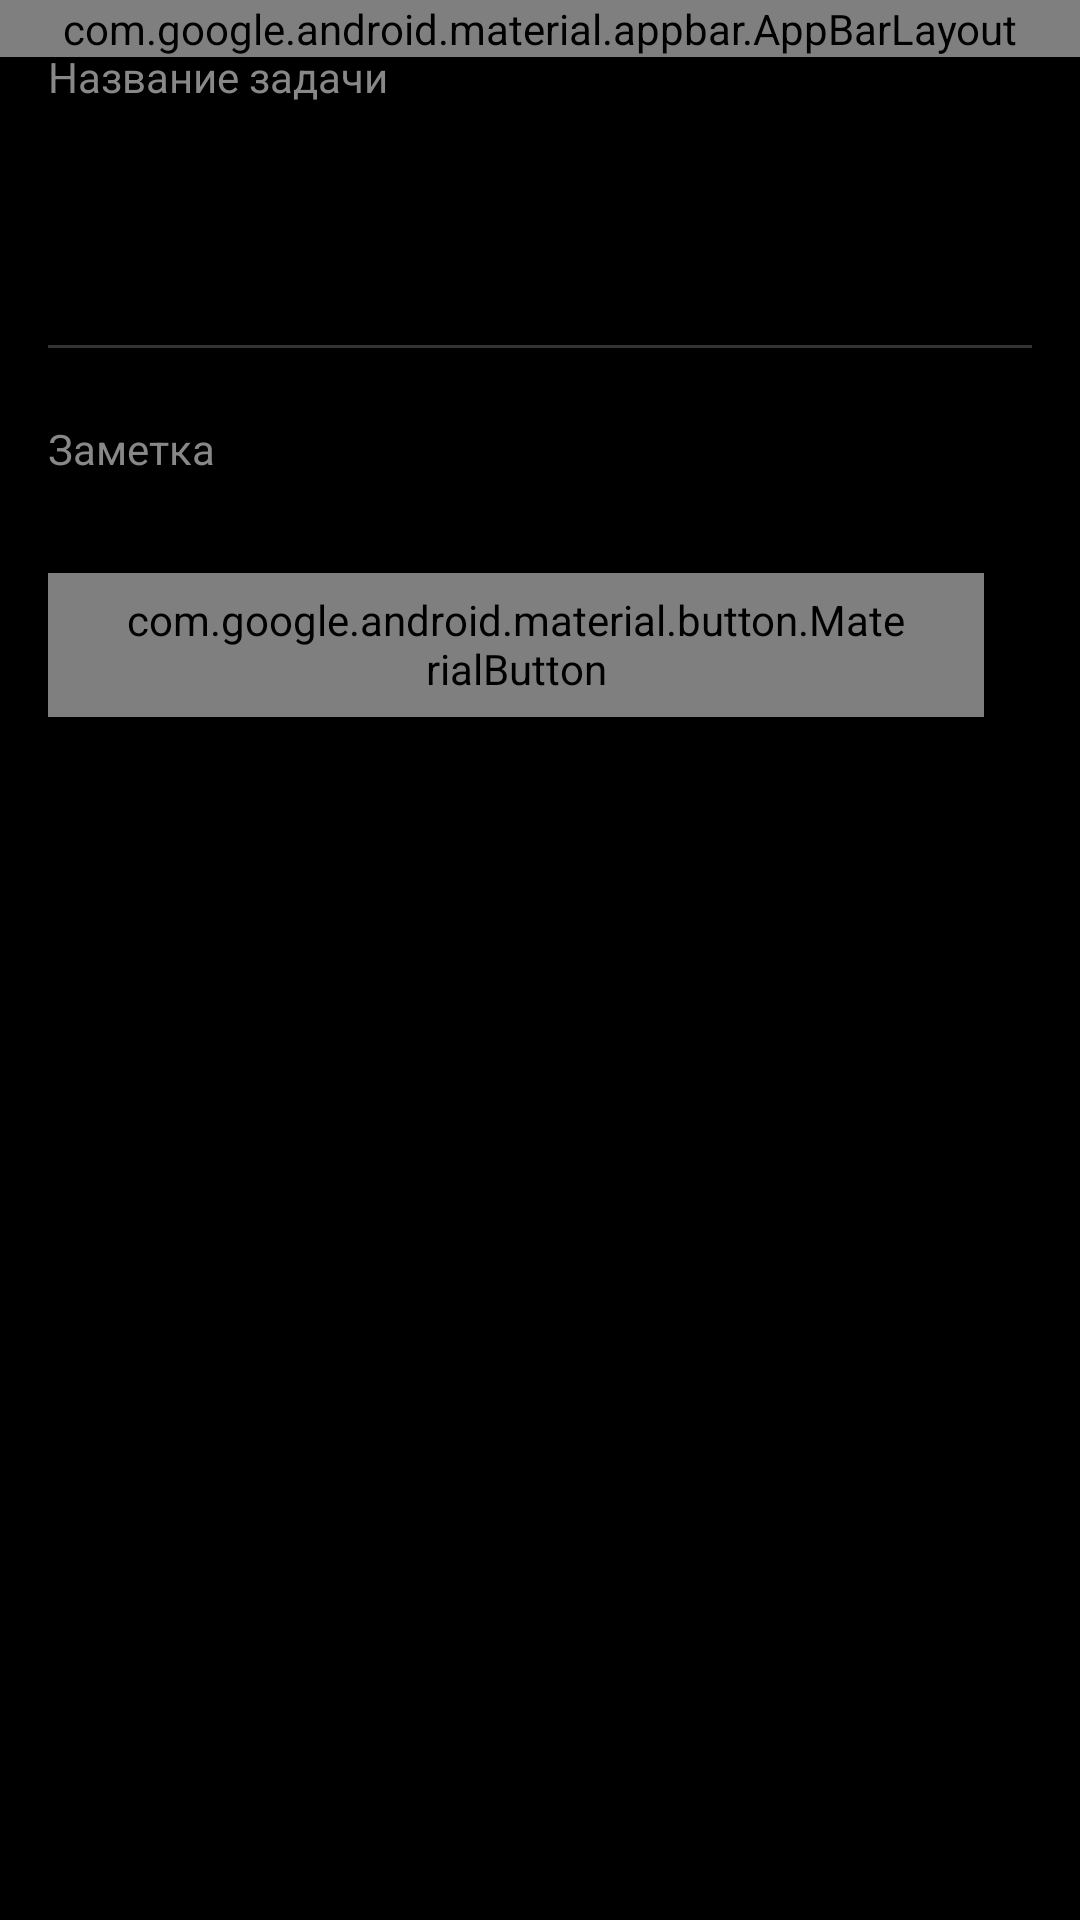

Here is an Android app screen rendered from its layout file. Give the layout XML and the strings, colors and styles it references.
<!-- AndroidManifest.xml: application theme Theme.MobileAssistant -->
<!-- res/layout/activity_task_detail.xml -->
<?xml version="1.0" encoding="utf-8"?>
<androidx.coordinatorlayout.widget.CoordinatorLayout
    xmlns:android="http://schemas.android.com/apk/res/android"
    xmlns:app="http://schemas.android.com/apk/res-auto"
    xmlns:tools="http://schemas.android.com/tools"
    android:layout_width="match_parent"
    android:layout_height="match_parent"
    android:background="@android:color/black">

    
    
    
    <com.google.android.material.appbar.AppBarLayout
        android:layout_width="match_parent"
        android:layout_height="wrap_content"
        android:background="@android:color/black">

        
        <com.google.android.material.appbar.MaterialToolbar
            android:id="@+id/toolbar"
            android:layout_width="match_parent"
            android:layout_height="?attr/actionBarSize"
            android:background="@android:color/black"
            app:titleTextColor="@android:color/white"
            android:layout_marginTop="32dp"
            app:navigationIcon="@android:drawable/ic_menu_close_clear_cancel"
            app:navigationIconTint="@android:color/white" />

    </com.google.android.material.appbar.AppBarLayout>

    
    
    
    <LinearLayout
        android:layout_width="match_parent"
        android:layout_height="match_parent"
        android:orientation="vertical"
        android:padding="16dp"
        app:layout_behavior="@string/appbar_scrolling_view_behavior">

        
        
        
        <TextView
            android:layout_width="match_parent"
            android:layout_height="wrap_content"
            android:text="Название задачи"
            android:textColor="#888888"
            android:textSize="14sp"
            android:layout_marginBottom="8dp" />

        <EditText
            android:id="@+id/et_task_title"
            android:layout_width="match_parent"
            android:layout_height="wrap_content"
            android:background="@android:color/transparent"
            android:hint="Введите название задачи..."
            android:imeOptions="actionNext"
            android:maxLines="2"
            android:minHeight="48dp"
            android:textColor="@android:color/white"
            android:textSize="20sp"
            android:textStyle="bold" />

        
        <View
            android:layout_width="match_parent"
            android:layout_height="1dp"
            android:background="#333333"
            android:layout_marginVertical="24dp" />

        
        
        
        <TextView
            android:layout_width="match_parent"
            android:layout_height="wrap_content"
            android:text="Заметка"
            android:textColor="#888888"
            android:textSize="14sp"
            android:layout_marginBottom="8dp" />

        <EditText
            android:id="@+id/et_task_note"
            android:layout_width="match_parent"
            android:layout_height="0dp"
            android:layout_weight="1"
            android:hint="Введите заметку..."
            android:textSize="16sp"
            android:textColor="@android:color/white"
            android:background="@android:color/transparent"
            android:gravity="top"
            android:inputType="textMultiLine"
            android:minLines="10"
            android:scrollbars="vertical" />

        
        
        
        <LinearLayout
            android:layout_width="match_parent"
            android:layout_height="wrap_content"
            android:orientation="horizontal"
            android:layout_marginTop="24dp"
            android:gravity="end">

            
            <com.google.android.material.button.MaterialButton
                android:id="@+id/btn_delete"
                style="@style/Widget.Material3.Button.OutlinedButton"
                android:layout_width="wrap_content"
                android:layout_height="wrap_content"
                android:text="Удалить"
                android:textColor="#FF5252"
                android:layout_marginEnd="16dp" />

            
            <com.google.android.material.button.MaterialButton
                android:id="@+id/btn_save"
                android:layout_width="wrap_content"
                android:layout_height="wrap_content"
                android:text="Сохранить"
                android:textColor="@android:color/white"
                app:backgroundTint="#4CAF50" />

        </LinearLayout>

    </LinearLayout>

</androidx.coordinatorlayout.widget.CoordinatorLayout>
<!-- resources referenced by this layout -->
<resources>
  <style name="Theme.MobileAssistant" parent="android:Theme.Material.Light.DarkActionBar">
          <item name="android:statusBarColor">@color/purple_500</item>
          <item name="android:windowLightStatusBar">true</item>
      </style>
  <!-- not gathered from this repository: default colours our renderer supplied (Android Studio template values) -->
  <color name="purple_500">#FF6200EE</color>
</resources>
